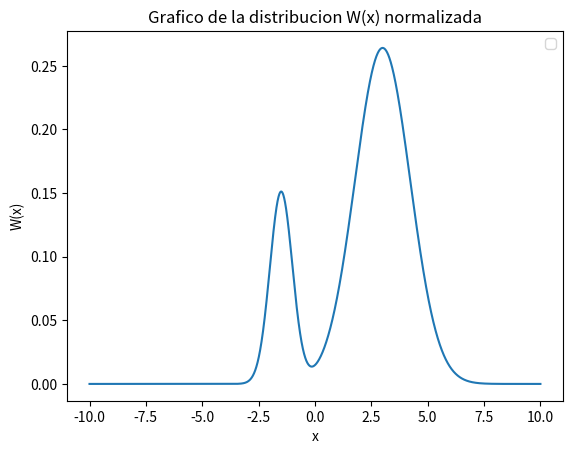

Python code for this plot:
'''
Este script

'''

from __future__ import division
import numpy as np
import matplotlib.pyplot as plt

np.random.seed(0)

def W(x):
    return 3.5 * np.exp(- (x - 3) ** 2 / 3.) + 2 * np.exp(- (x + 1.5) ** 2 / 0.5)

def W_norm(x, norma):
    #Distribucion normalizada
    W = 3.5 * np.exp(- (x - 3) ** 2 / 3.) + 2 * np.exp(- (x + 1.5) ** 2 / 0.5)
    W_norm = W / norma
    return W_norm


def metropolis(w, xn, delta):
    #Algoritmo del método Metrópolis
    r = np.random.uniform(-1, 1)
    xp = xn + delta * r
    criterio = np.random.uniform(0, 1)
    if w(xp) / w(xn) > criterio:
        return xp
    else:
        return xn


def calcula_porcentajes(delta, N, w, xn):
    #Calcula el porcentaje de aceptacion para un delta, dado un xn
    xn_1 = np.zeros(N)
    xn_1[0] = xn
    acepta = 0.
    rechaza = 0.
    for i in range(len(xn_1)-1):
        xn_1[i+1] = metropolis(w, xn_1[i], delta)
        if xn_1[i+1] == xn_1[i]:
            rechaza += 1.
        else:
            acepta += 1.
    porcentaje_acepta = 100.0 * acepta / (acepta + rechaza)
    return porcentaje_acepta


# Main

# Setup
# n servirá para hacer la particion para los delta posibles
n = 30
# N servirá para ver cuántos valores de la muestra deseo
N = 100

xn_inicial = 0

#Calcula la integral de w(x)
x_integral = np.linspace(-10, 10, 10000)
norma = np.trapz(W(x_integral), x_integral)

#Calcula Delta eficiente
delta_posibles = np.linspace(1., 10., n)
porcentaje = np.zeros(n)
for i in range(n):
    porcentajes = calcula_porcentajes(delta_posibles[i], N, W, xn_inicial )
    porcentaje[i] = np.copy(porcentajes)

for i in range(n):
    if porcentaje[i]>=49 and porcentaje[i]<=51 :
        d = delta_posibles[i]
        break


#Graficar W(x) normalizado
fig = plt.figure(1)
fig.clf()
ax = fig.add_subplot(111)
plt.plot(x_integral, W_norm(x_integral, norma))
ax.set_xlabel("x")
ax.set_ylabel("W(x)")
ax.set_title("Grafico de la distribucion W(x) normalizada")
plt.legend()
plt.show()
plt.draw()
